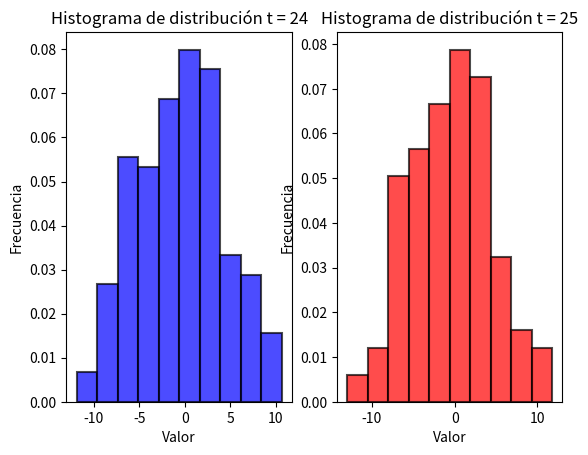

Reproduce this figure in Python.
import random
import numpy as np
import matplotlib.pyplot as plt

# Generar un valor aleatorio siguiendo una distribución normal con media 0 y desviación estándar 1
a_t = random.normalvariate(0, 1)

# Inicializar una lista para almacenar conjuntos de muestras
conjunto_muestras = []
# Inicializar un contador para el número de conjuntos de muestras
contador_muestras = 0

# Bucle para generar 200 conjuntos de muestras
while (contador_muestras < 200):
    # Inicializar un arreglo para almacenar las muestras
    muestras = np.zeros(100)
    # Inicializar una variable para almacenar la posición actual
    zt = 0
    # Bucle para generar las muestras
    for i in range (len(muestras)):
        # Generar un valor aleatorio siguiendo una distribución normal con media 0 y desviación estándar 1
        a_t = random.normalvariate(0, 1)
        # Si es la primera muestra, establecerla en 0
        if i == 0:
            muestras[i] = 0
        # Si no es la primera muestra, calcular la posición actual y agregarla al arreglo de muestras
        else:
            ztp = zt + a_t
            muestras[i] = muestras[i]+ztp
            zt = ztp
    # Agregar el conjunto de muestras a la lista
    conjunto_muestras.append(muestras)
    # Incrementar el contador de conjuntos de muestras
    contador_muestras += 1

# Crear una lista de listas vacías para almacenar los valores de la variable en los instantes temporales t = 25,50,75 y 100
instantes = [[],[]]

# Recorrer la lista de muestras generadas
for i in conjunto_muestras:
    # Almacenar el valor de la variable en el instante temporal t = 24
    instantes[0].append(i[23])
    # Almacenar el valor de la variable en el instante temporal t = 25
    instantes[1].append(i[24])


# Calcular la media y la varianza de los datos en instantes 24
media_z_t_24 = np.mean(instantes[0])
varianza = np.var(instantes[0])
varianza_24 = varianza/24

# Calcular la media y la varianza de los datos en instantes 25 
media_z_t_25 = np.mean(instantes[1])
varianza = np.var(instantes[1])
varianza_25 = varianza/25

# Imprimir las medias y las varianzas
print((media_z_t_24, media_z_t_25))
print((varianza_24, varianza_25))

# Crear un subplot con 1 fila y 2 columnas
fig, axs = plt.subplots(1, 2)

# Definir los parámetros para ambos subplots
bins = 10
xlabel = "Valor"
ylabel = "Frecuencia"

# Graficar el instante 0 en el primer subplot
axs[0].hist(instantes[0], bins=bins, density=True, color="blue", alpha=0.7, edgecolor='black', linewidth=1.5)
axs[0].set(title='Histograma de distribución t = 24', xlabel=xlabel, ylabel=ylabel)

# Graficar el instante 1 en el segundo subplot
axs[1].hist(instantes[1], bins=bins, density=True, color="red", alpha=0.7, edgecolor='black', linewidth=1.5)
axs[1].set(title='Histograma de distribución t = 25', xlabel=xlabel, ylabel=ylabel)

# Mostrar el subplot
plt.show()


